The GitHub repository cyrilmarat/Liora_Covid contains a labelled image folder "COVID-19_Radiography_Dataset_split" with 4 categories: COVID-19, lung opacity, normal, viral pneumonia. Examples follow, each with its label.

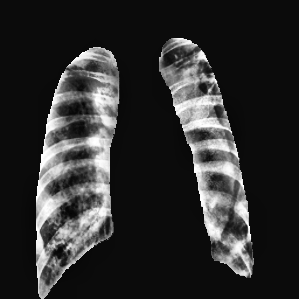
Label: viral pneumonia

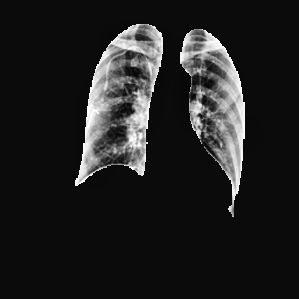
Label: lung opacity

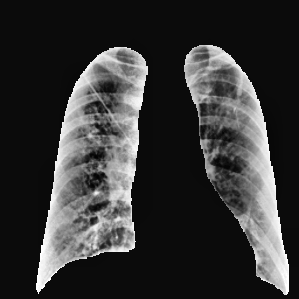
Label: lung opacity

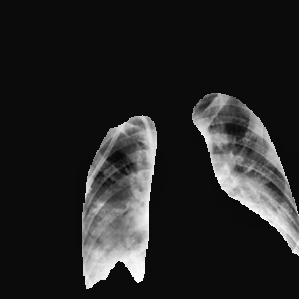
Label: COVID-19

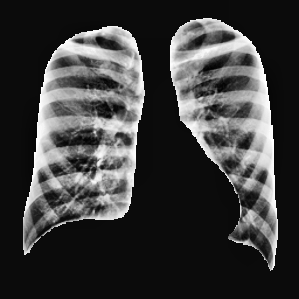
Label: normal

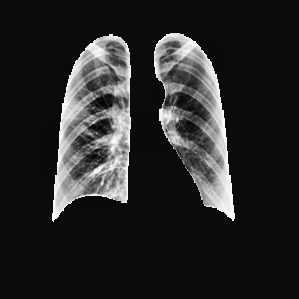
Label: COVID-19
